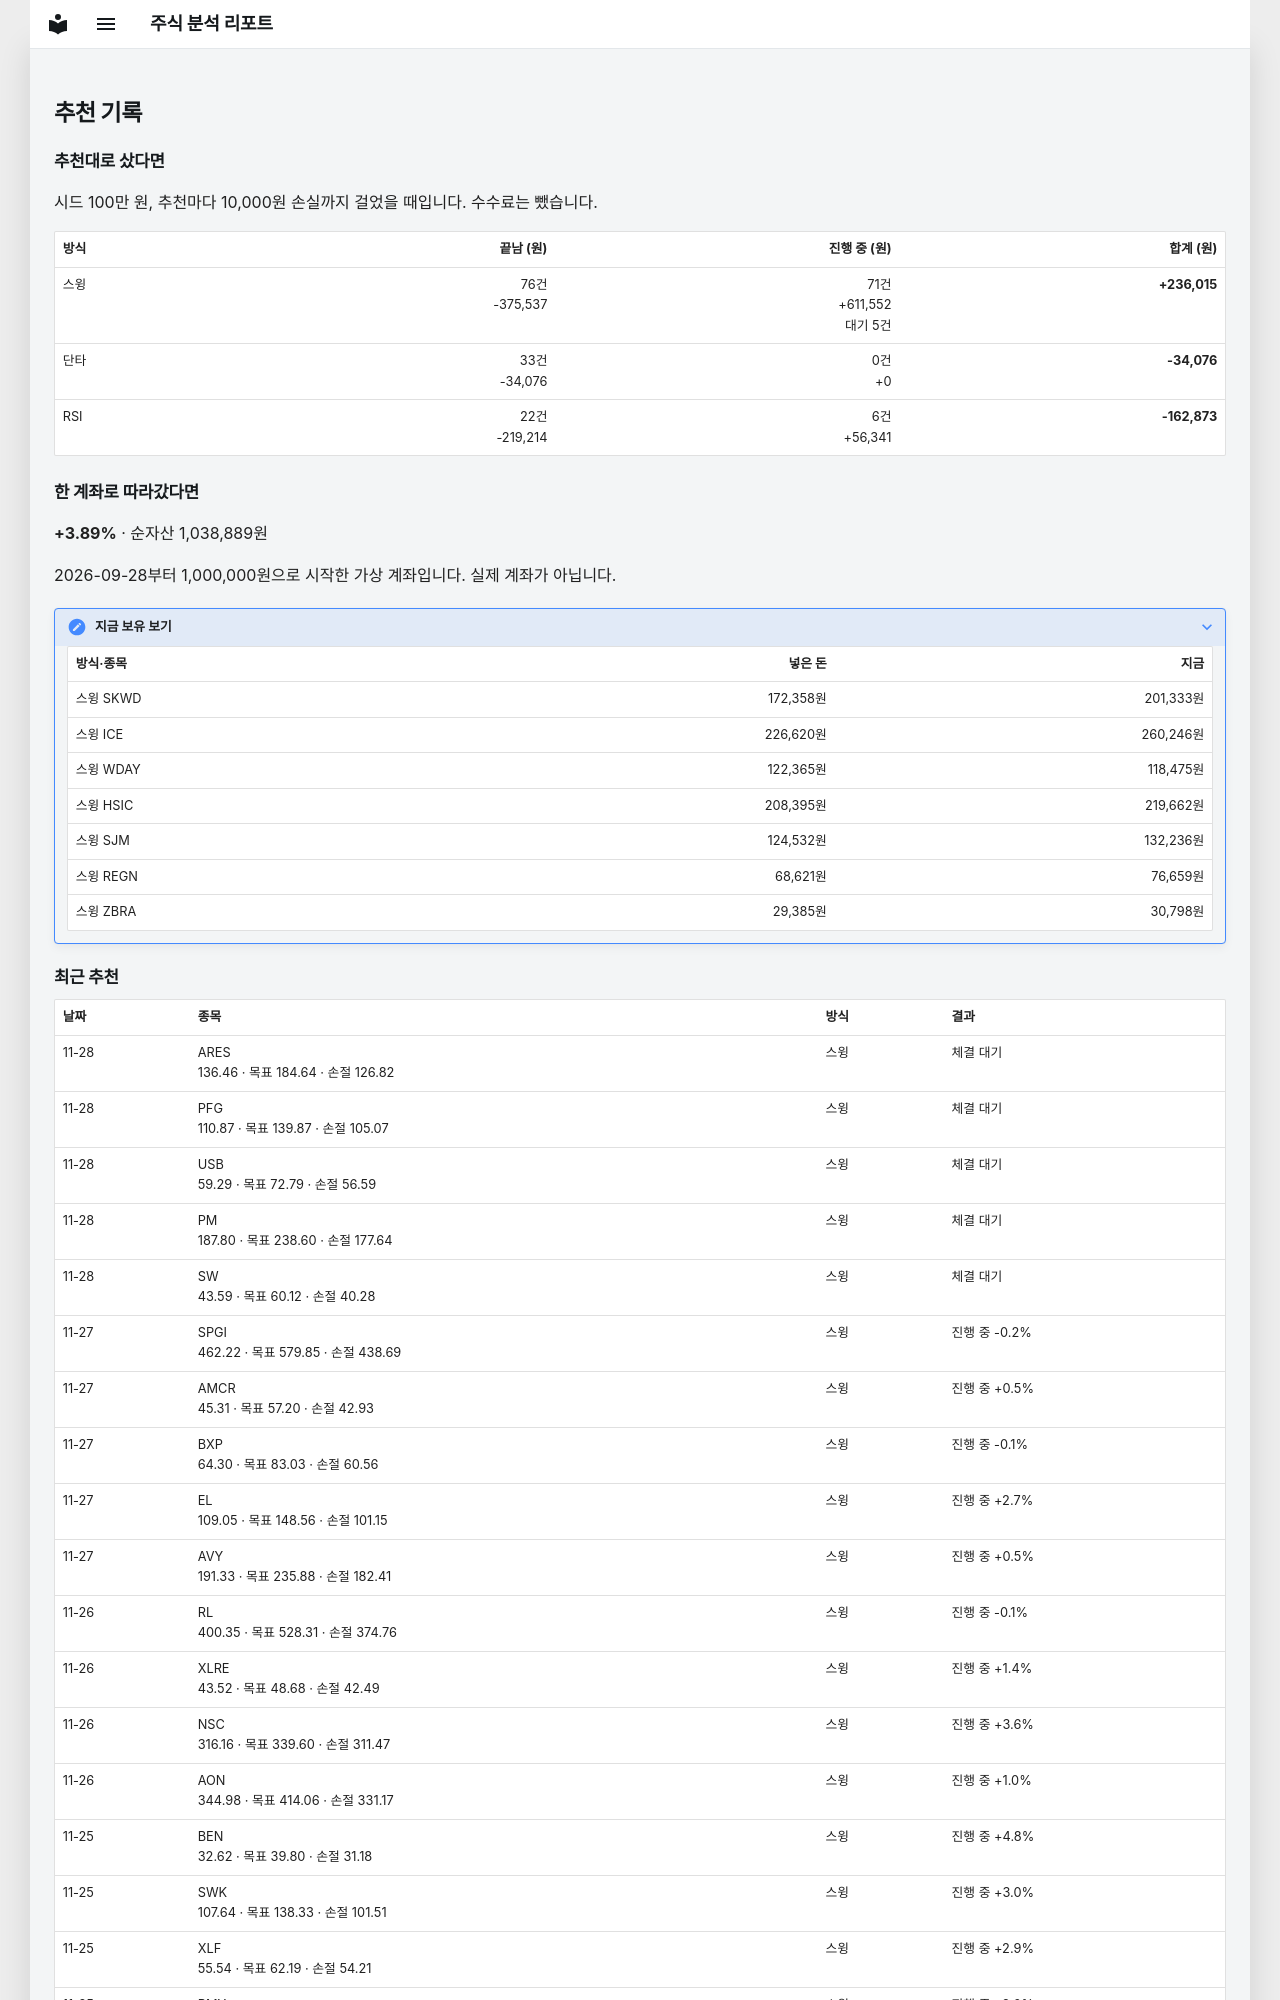

repository: soloandco/stock-reports · page: strategies/index.html · generator: mkdocs

# 추천 기록

## 추천대로 샀다면

시드 100만 원, 추천마다 10,000원 손실까지 걸었을 때입니다. 수수료는 뺐습니다.

| 방식 | 끝남 (원) | 진행 중 (원) | 합계 (원) |
|---|---:|---:|---:|
| 스윙 | 76건<br>-375,537 | 71건<br>+611,552<br>대기 5건 | **+236,015** |
| 단타 | 33건<br>-34,076 | 0건<br>+0 | **-34,076** |
| RSI | 22건<br>-219,214 | 6건<br>+56,341 | **-162,873** |

## 한 계좌로 따라갔다면

**+3.89%** · 순자산 1,038,889원

2026-09-28부터 1,000,000원으로 시작한 가상 계좌입니다. 실제 계좌가 아닙니다.

??? note "지금 보유 보기"

    | 방식·종목 | 넣은 돈 | 지금 |
    |---|---:|---:|
    | 스윙 SKWD | 172,358원 | 201,333원 |
    | 스윙 ICE | 226,620원 | 260,246원 |
    | 스윙 WDAY | 122,365원 | 118,475원 |
    | 스윙 HSIC | 208,395원 | 219,662원 |
    | 스윙 SJM | 124,532원 | 132,236원 |
    | 스윙 REGN | 68,621원 | 76,659원 |
    | 스윙 ZBRA | 29,385원 | 30,798원 |
